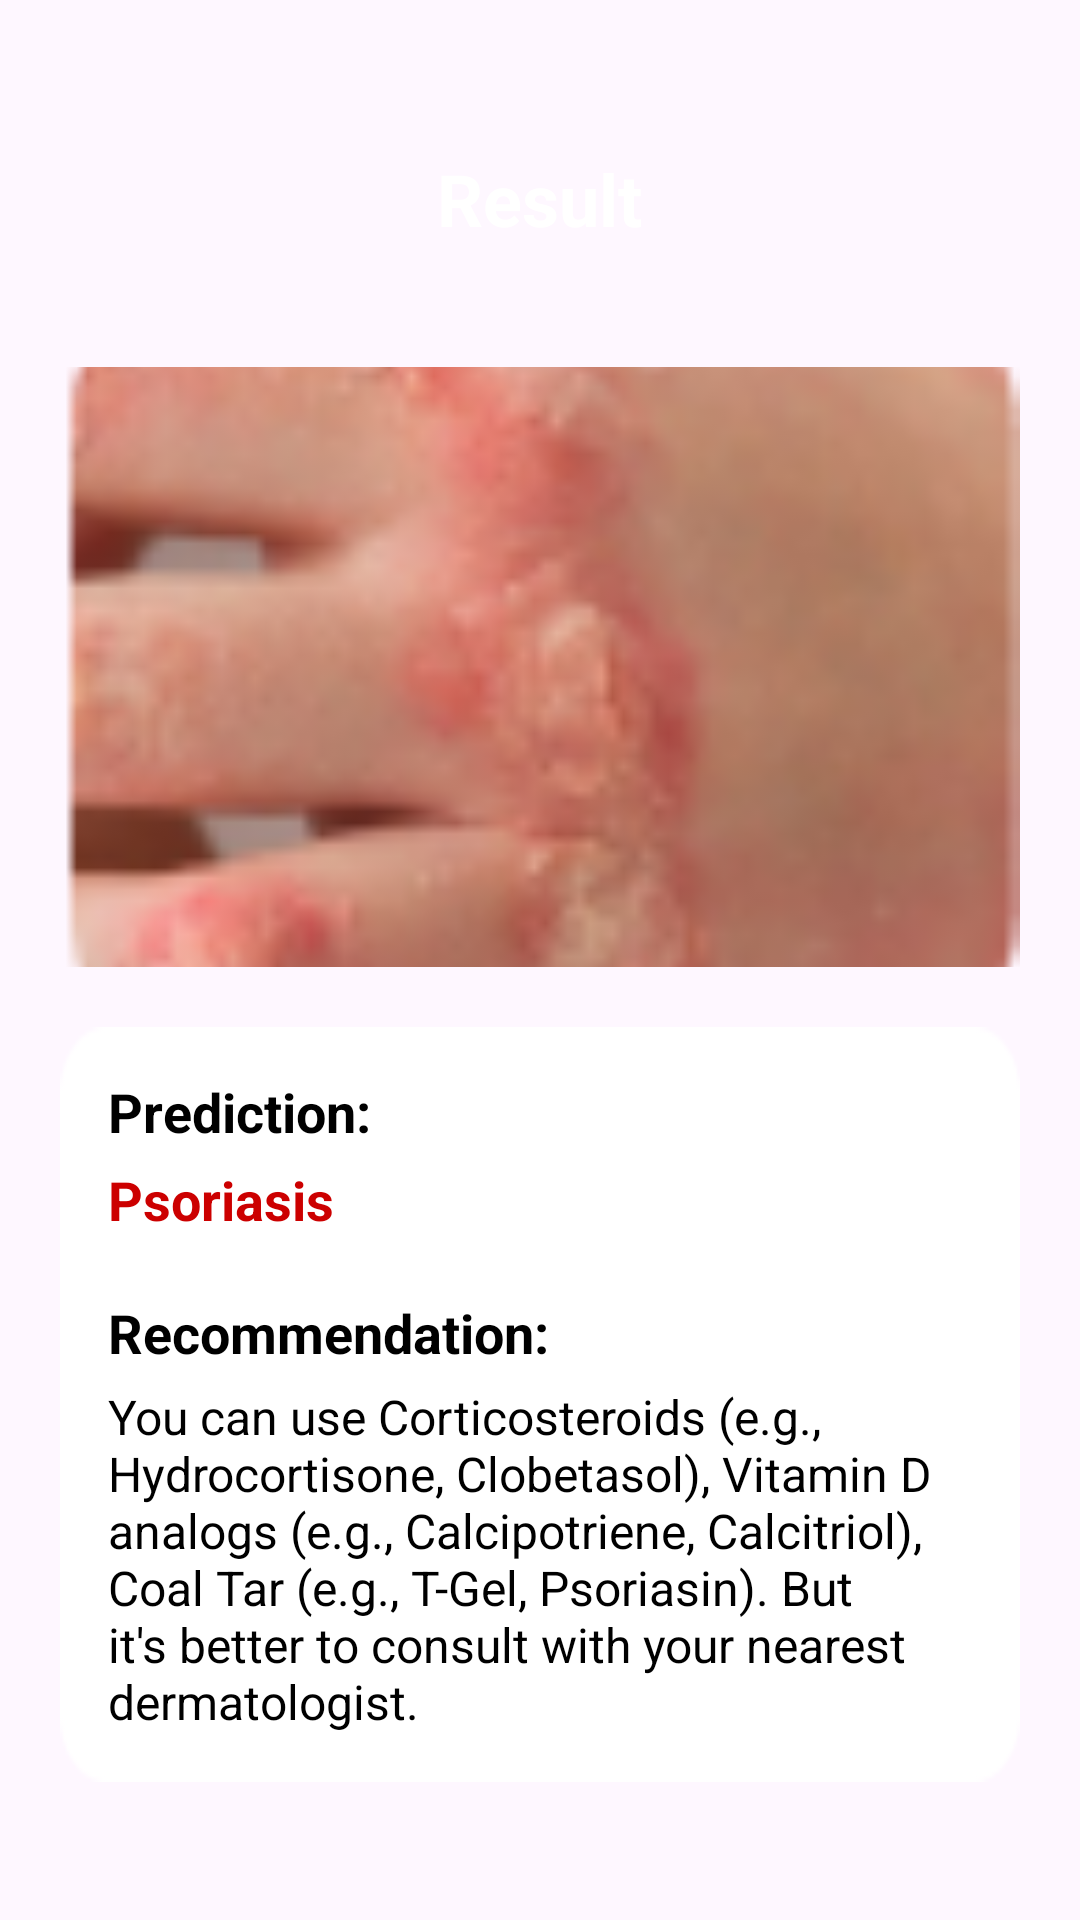

The Android layout XML behind this screen, and the referenced resources:
<!-- AndroidManifest.xml: application theme Theme.DaisyApp -->
<!-- res/layout/activity_result.xml -->
<RelativeLayout xmlns:android="http://schemas.android.com/apk/res/android"
    xmlns:tools="http://schemas.android.com/tools"
    android:layout_width="match_parent"
    android:layout_height="match_parent"
    android:background="@drawable/gradient_background"
    tools:context=".view.ui.scan.ResultActivity">

    
    <TextView
        android:id="@+id/tv_result_title"
        android:layout_width="wrap_content"
        android:layout_height="wrap_content"
        android:layout_centerHorizontal="true"
        android:layout_marginTop="50dp"
        android:text="Result"
        android:textColor="@android:color/white"
        android:textSize="24sp"
        android:textStyle="bold" />

    
    <ScrollView
        android:layout_width="match_parent"
        android:layout_height="wrap_content"
        android:layout_below="@id/tv_result_title"
        android:padding="20dp">

        <LinearLayout
            android:layout_width="match_parent"
            android:layout_height="wrap_content"
            android:orientation="vertical">

            
            <ImageView
                android:id="@+id/iv_diagnosis_image"
                android:layout_width="match_parent"
                android:layout_height="200dp"
                android:layout_marginTop="20dp"
                android:scaleType="centerCrop"
                android:src="@drawable/user_skin_condition_image" />

            
            <LinearLayout
                android:layout_width="match_parent"
                android:layout_height="wrap_content"
                android:orientation="vertical"
                android:background="@drawable/rectangle_background"
                android:padding="16dp"
                android:layout_marginTop="20dp">

                
                <TextView
                    android:id="@+id/tv_prediction_label"
                    android:layout_width="wrap_content"
                    android:layout_height="wrap_content"
                    android:text="Prediction:"
                    android:textColor="@android:color/black"
                    android:textSize="18sp"
                    android:textStyle="bold" />

                <TextView
                    android:id="@+id/tv_prediction_result"
                    android:layout_width="wrap_content"
                    android:layout_height="wrap_content"
                    android:layout_marginTop="5dp"
                    android:text="Psoriasis"
                    android:textColor="@android:color/holo_red_dark"
                    android:textSize="18sp"
                    android:textStyle="bold" />

                
                <TextView
                    android:id="@+id/tv_recommendation_label"
                    android:layout_width="wrap_content"
                    android:layout_height="wrap_content"
                    android:layout_marginTop="20dp"
                    android:text="Recommendation:"
                    android:textColor="@android:color/black"
                    android:textSize="18sp"
                    android:textStyle="bold" />

                <TextView
                    android:id="@+id/tv_recommendation_content"
                    android:layout_width="match_parent"
                    android:layout_height="wrap_content"
                    android:layout_marginTop="5dp"
                    android:text="You can use Corticosteroids (e.g., Hydrocortisone, Clobetasol), Vitamin D analogs (e.g., Calcipotriene, Calcitriol), Coal Tar (e.g., T-Gel, Psoriasin). But it's better to consult with your nearest dermatologist."
                    android:textColor="@android:color/black"
                    android:textSize="16sp" />
            </LinearLayout>
        </LinearLayout>
    </ScrollView>
</RelativeLayout>
<!-- resources referenced by this layout -->
<resources>
  <!-- drawable rectangle_background: png bitmap (drawable, 1085 bytes) -->
  <!-- drawable user_skin_condition_image: png bitmap (drawable, 12530 bytes) -->
  <style name="Theme.DaisyApp" parent="Base.Theme.DaisyApp" />
  <style name="Base.Theme.DaisyApp" parent="Theme.Material3.DayNight.NoActionBar">
          
          
      </style>
</resources>
